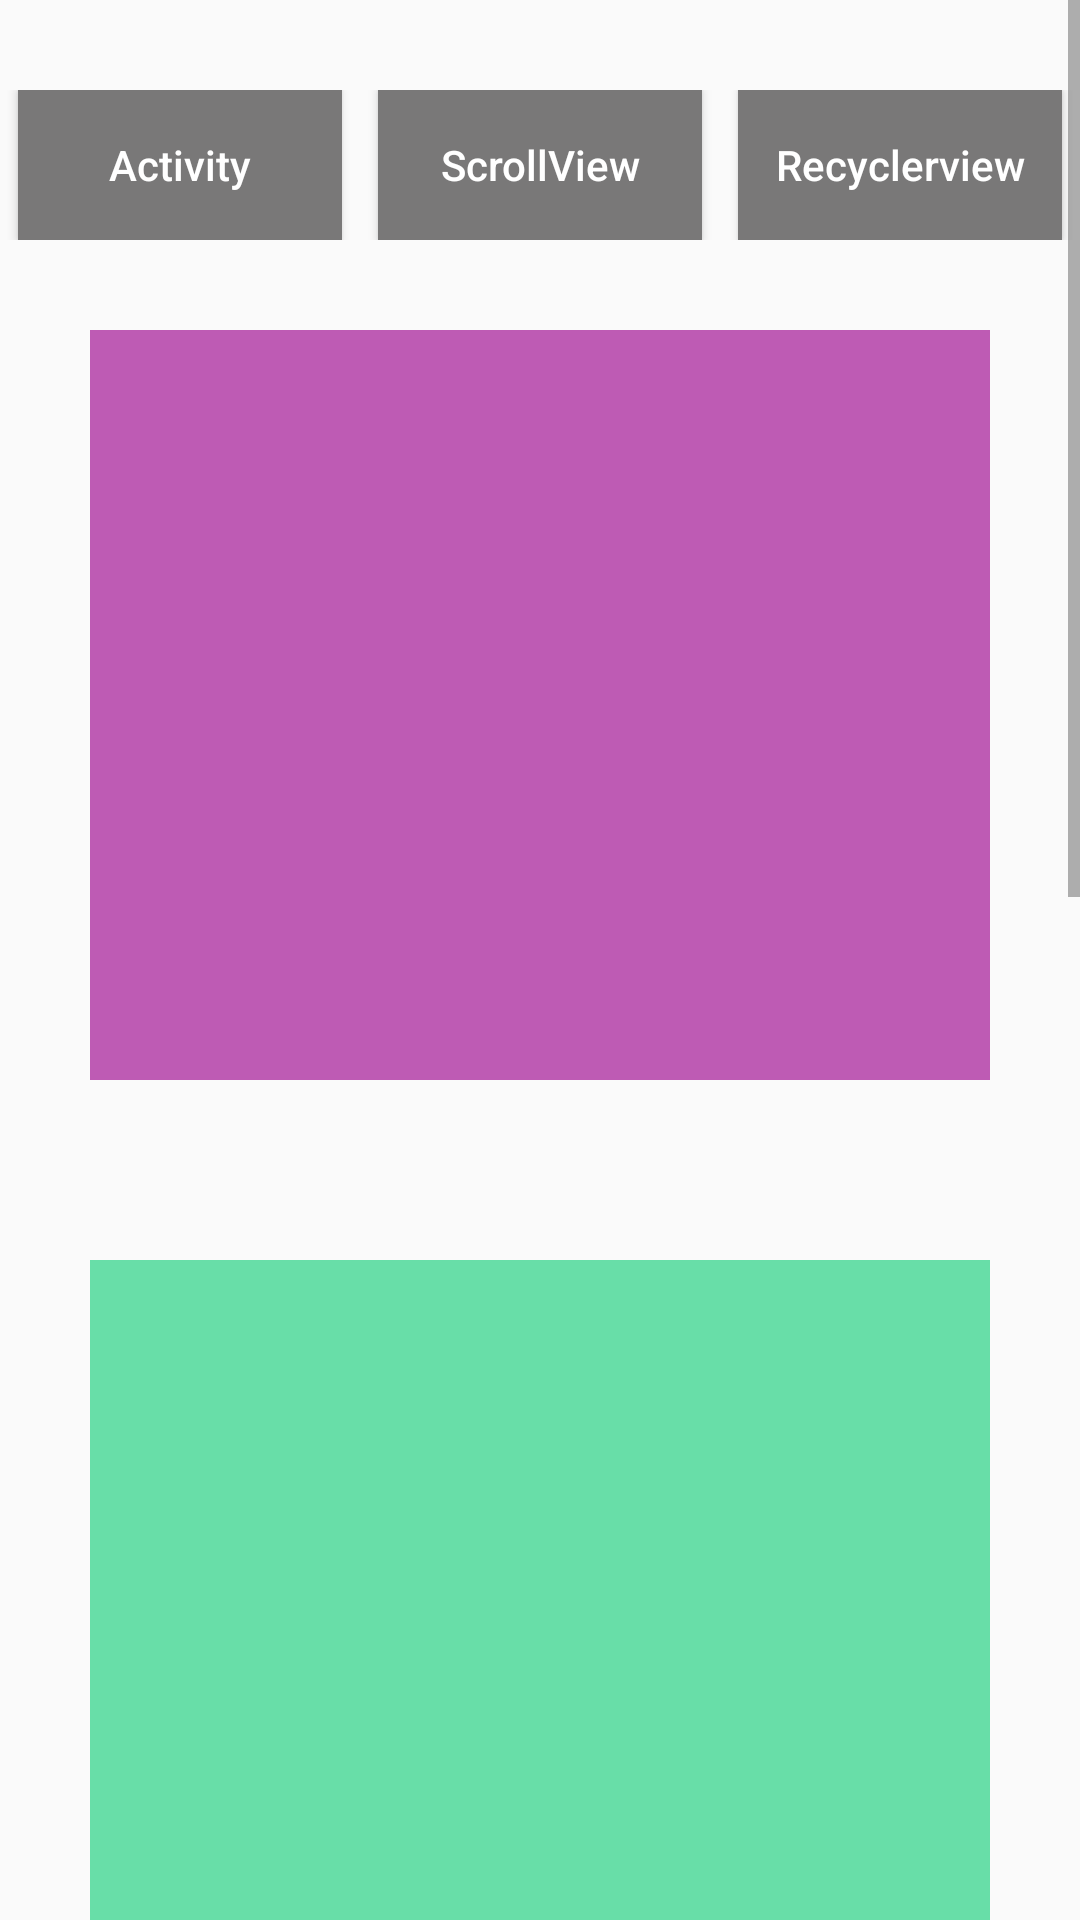

The Android layout XML behind this screen, and the referenced resources:
<!-- AndroidManifest.xml: application theme AppTheme -->
<!-- res/layout/activity_screen_shoot.xml -->
<?xml version="1.0" encoding="utf-8"?>
<layout xmlns:android="http://schemas.android.com/apk/res/android">

    <ScrollView
        android:id="@+id/sv_main"
        android:layout_width="match_parent"
        android:layout_height="wrap_content">

        <LinearLayout
            android:layout_width="match_parent"
            android:layout_height="wrap_content"
            android:orientation="vertical">

            <LinearLayout
                android:layout_width="match_parent"
                android:layout_height="50dp"
                android:layout_marginTop="30dp"
                android:orientation="horizontal">

                <Button
                    android:id="@+id/btn_screen"
                    android:layout_width="0dp"
                    android:layout_height="match_parent"
                    android:layout_marginLeft="6dp"
                    android:layout_marginRight="6dp"
                    android:layout_weight="1"
                    android:background="#797878"
                    android:textAllCaps="false"
                    android:text="Activity"
                    android:textColor="#FFF" />

                <Button
                    android:id="@+id/btn_scrollview"
                    android:layout_width="0dp"
                    android:layout_height="match_parent"
                    android:layout_marginLeft="6dp"
                    android:layout_marginRight="6dp"
                    android:layout_weight="1"
                    android:textAllCaps="false"
                    android:background="#797878"
                    android:text="ScrollView"
                    android:textColor="#FFF" />

                <Button
                    android:id="@+id/btn_recyclerview"
                    android:layout_width="0dp"
                    android:layout_height="match_parent"
                    android:layout_marginLeft="6dp"
                    android:layout_marginRight="6dp"
                    android:layout_weight="1"
                    android:textAllCaps="false"
                    android:background="#797878"
                    android:text="Recyclerview"
                    android:textColor="#FFF" />

            </LinearLayout>

            <View
                android:layout_width="match_parent"
                android:layout_height="250dp"
                android:layout_margin="30dp"
                android:background="#be5bb4"
                android:orientation="vertical" />

            <View
                android:layout_width="match_parent"
                android:layout_height="250dp"
                android:layout_margin="30dp"
                android:background="#68dea8"
                android:orientation="vertical" />

            <View
                android:layout_width="match_parent"
                android:layout_height="250dp"
                android:layout_margin="30dp"
                android:background="#68dea8"
                android:orientation="vertical" />

            <View
                android:layout_width="match_parent"
                android:layout_height="250dp"
                android:layout_margin="30dp"
                android:background="#68dea8"
                android:orientation="vertical" />

            <androidx.recyclerview.widget.RecyclerView
                android:id="@+id/rv_list"
                android:layout_width="match_parent"
                android:layout_height="wrap_content"
                android:scrollbars="none" />

            <TextView
                android:id="@+id/tv_tip"
                android:layout_width="match_parent"
                android:layout_height="50dp"
                android:gravity="center" />

            <ImageView
                android:id="@+id/iv_screen"
                android:layout_width="match_parent"
                android:layout_height="match_parent" />

        </LinearLayout>
    </ScrollView>
</layout>
<!-- resources referenced by this layout -->
<resources>
  <style name="AppTheme" parent="Theme.AppCompat.Light.DarkActionBar">
          
          <item name="colorPrimary">@color/colorPrimary</item>
          <item name="colorPrimaryDark">@color/colorPrimaryDark</item>
          <item name="colorAccent">@color/colorAccent</item>
      </style>
  <!-- not gathered from this repository: default colours our renderer supplied (Android Studio template values) -->
  <color name="colorPrimary">#FF6200EE</color>
  <color name="colorPrimaryDark">#FF3700B3</color>
  <color name="colorAccent">#FF03DAC5</color>
</resources>
